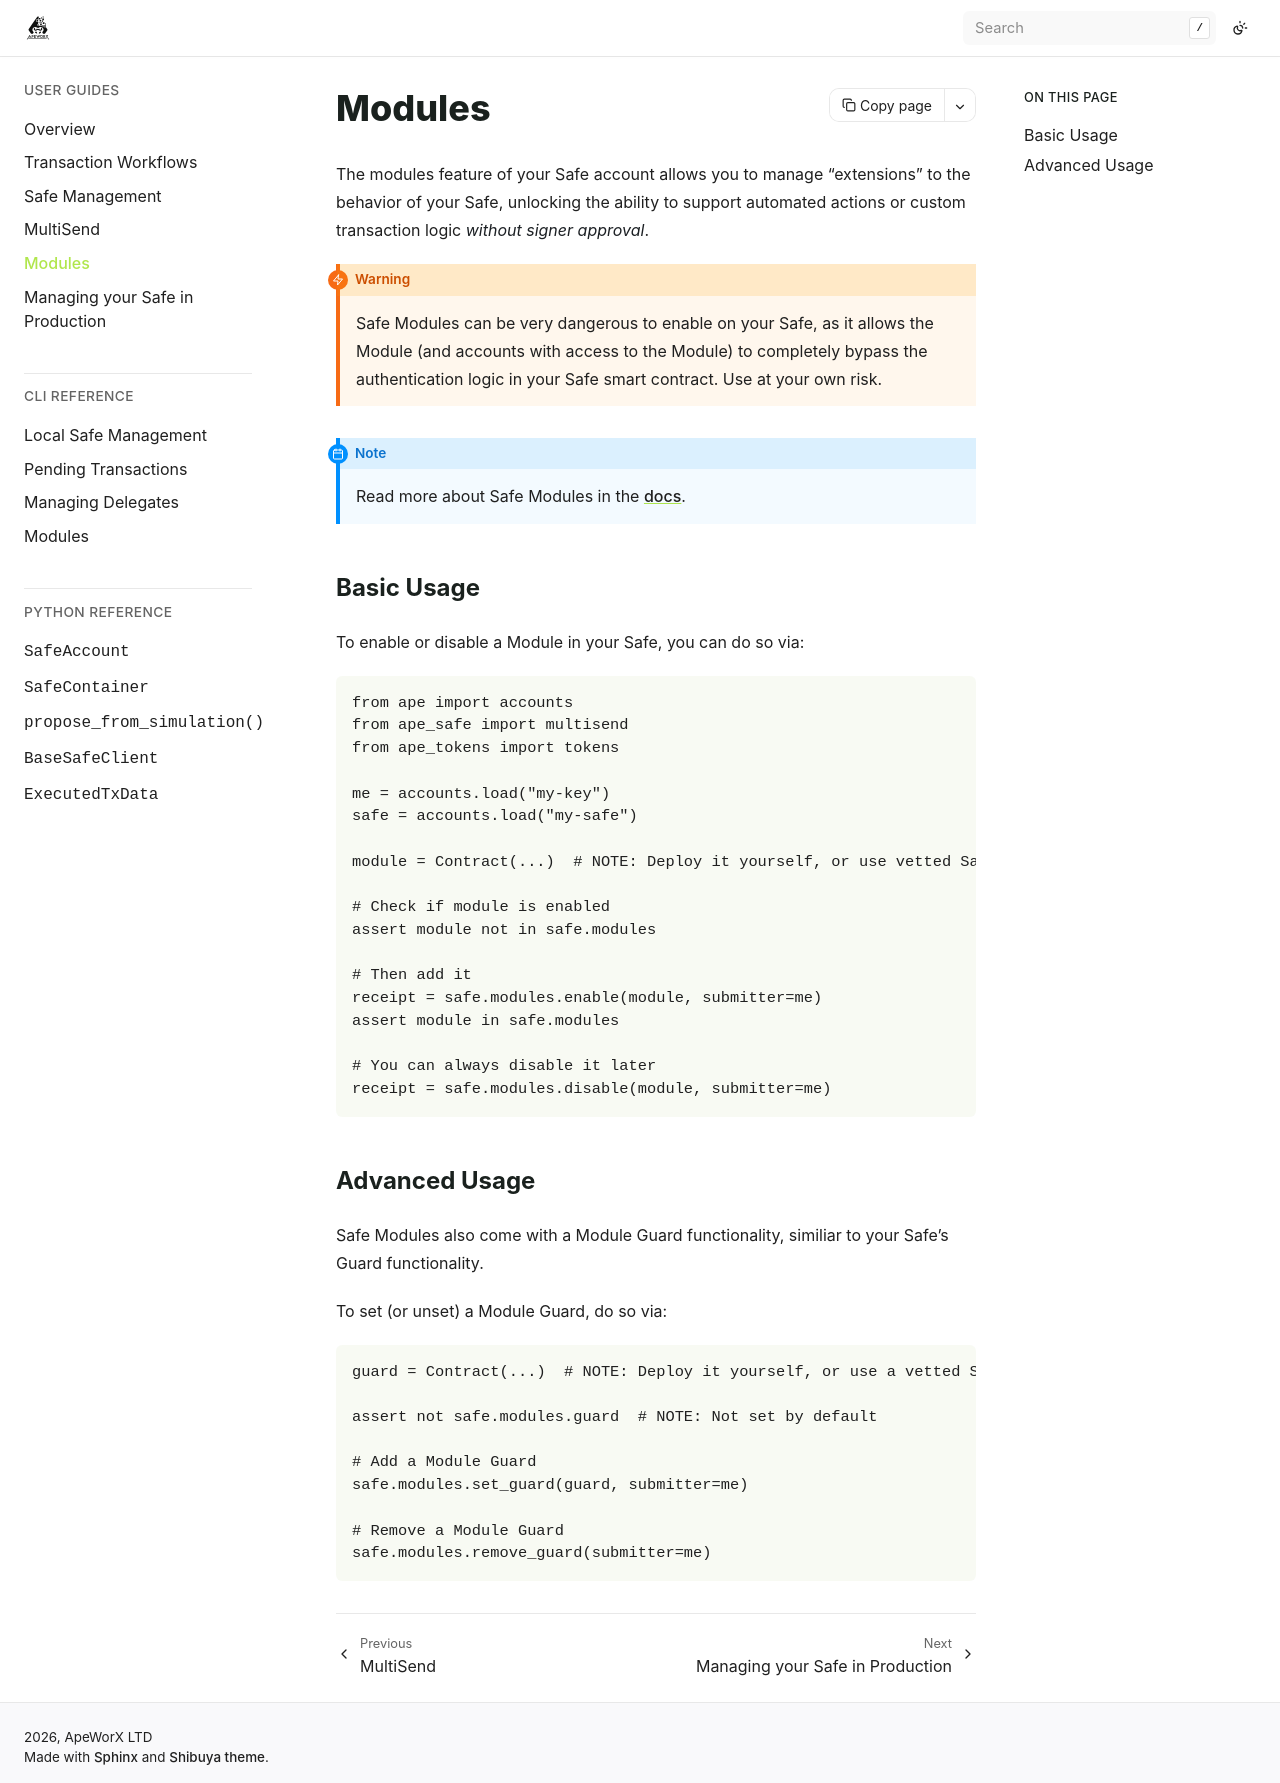

repository: ApeWorX/ape-safe · page: latest/userguides/modules.html · generator: sphinx

# Modules

The modules feature of your Safe account allows you to manage "extensions" to the behavior of your Safe,
unlocking the ability to support automated actions or custom transaction logic _without signer approval_.

```{warning}
Safe Modules can be very dangerous to enable on your Safe, as it allows the Module
(and accounts with access to the Module) to completely bypass the authentication logic in your Safe smart contract.
Use at your own risk.
```

```{note}
Read more about Safe Modules in the [docs](https://docs.safe.global/advanced/smart-account-modules).
```

## Basic Usage

To enable or disable a Module in your Safe, you can do so via:

```python
from ape import accounts
from ape_safe import multisend
from ape_tokens import tokens

me = accounts.load("my-key")
safe = accounts.load("my-safe")

module = Contract(...)  # NOTE: Deploy it yourself, or use vetted Safe modules

# Check if module is enabled
assert module not in safe.modules

# Then add it
receipt = safe.modules.enable(module, submitter=me)
assert module in safe.modules

# You can always disable it later
receipt = safe.modules.disable(module, submitter=me)
```

## Advanced Usage

Safe Modules also come with a Module Guard functionality, similiar to your Safe's Guard functionality.

To set (or unset) a Module Guard, do so via:

```python
guard = Contract(...)  # NOTE: Deploy it yourself, or use a vetted Safe Module Guard

assert not safe.modules.guard  # NOTE: Not set by default

# Add a Module Guard
safe.modules.set_guard(guard, submitter=me)

# Remove a Module Guard
safe.modules.remove_guard(submitter=me)
```
